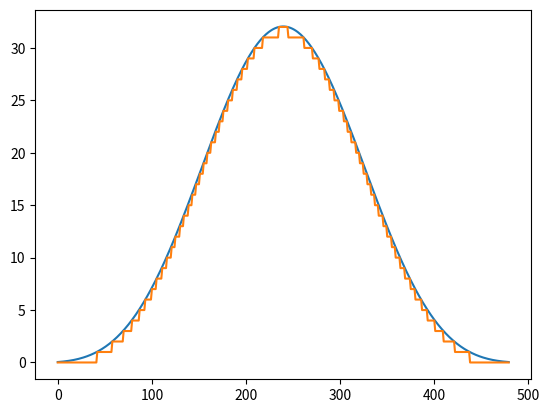
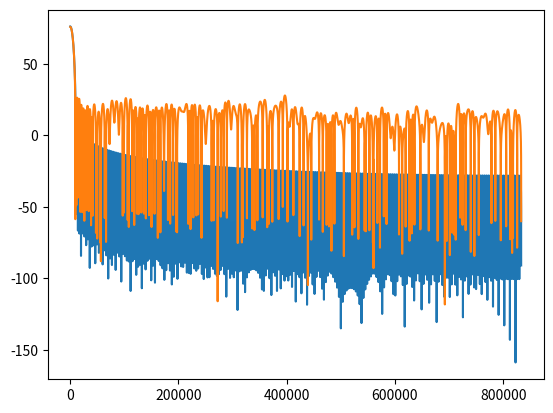

Python code for these plots, in order:
from scipy import signal
import numpy as np
import matplotlib.pyplot as plt

def create_pdm_decimation_filter_lut(taps=480, dc_offset=0.5):
    assert(taps % 8 == 0)

    sample_frequency = (16e6 * 10 / 3) / 32
    coefficients = signal.firwin2(taps,
                                  (0, 200, 1000, sample_frequency / 2),
                                  (1, 1, 0, 0),
                                  window=('kaiser', 8.6),
                                  fs=sample_frequency)

    # Scale the filter coefficients so that they fit nicely into an 8 bit
    # value in the lookup table.
    # TODO: the other constraint is to make sure the biggest return from the
    #       LUT filter can fit into 16 bits.
    gain_max = 0
    for i in range(0, len(coefficients), 8):
        gain = np.sum(coefficients[i:i + 8])
        if gain > gain_max:
            gain_max = gain
    print(gain_max)
    scale = 256 / gain_max
    #scale = 2**16 / gain_max
    print(scale)
    coefficients_scaled = scale * coefficients
    coefficients_integer = np.array(coefficients_scaled, dtype=int)

    lookup_table = []
    for i in range(0, len(coefficients_integer), 8):
        lookup_table_inner = []
        for pdm in range(256):
            filter_sum = 0
            for shift in range(8):
                filter_sum += coefficients_integer[i + shift] * ((pdm & 1) - dc_offset)
                pdm = pdm >> 1
            lookup_table_inner.append(filter_sum)
        lookup_table.append(lookup_table_inner)
    lookup_table = np.array(lookup_table, dtype=int)

    return lookup_table, coefficients_integer, coefficients_scaled

def decimate_pdm(signal, filter_lut, taps=480, dec=120):
    assert(taps % 8 == 0)
    assert(dec  % 8 == 0)
    assert(filter_lut.shape[0] == taps // 8)
    assert(filter_lut.shape[1] == 256)

    stages = taps // dec
    taps8  = taps // 8
    dec8   = dec // 8

    results = stages * [0]
    steps   = stages * [0]
    for i in range(stages):
        steps[i] = (taps8 - i * dec8) % taps8

    warm = False
    signal_filtered = []
    for pdm in signal:
        for i in range(stages):
            results[i] += filter_lut[steps[i]][pdm]
            steps[i] += 1
            if steps[i] == taps8:
                steps[i] = 0
                if warm:
                    signal_filtered.append(results[i])
            results[i]
        warm = True
    return np.array(signal_filtered)

a = None

if __name__=="__main__":
    filter_lut, filter_coef_int, filter_coef = create_pdm_decimation_filter_lut()
    a = filter_lut

    fs = (16e6 * 10 / 3) / 32
    w, h = signal.freqz(filter_coef, worN=4**10)
    frequency = 0.5 * fs * w / np.pi
    amplitude = 20 * np.log10(np.abs(h))

    w, h = signal.freqz(filter_coef_int, worN=4**10)
    frequency_int = 0.5 * fs * w / np.pi
    amplitude_int = 20 * np.log10(np.abs(h))

    dc = amplitude_int[0]
    i = 0
    while i < len(amplitude_int) and amplitude_int[i] > dc - 3:
        i += 1
    print(f'fir -3dB frequency -> {frequency_int[i]}Hz')
    while i < len(amplitude_int) and amplitude_int[i] > dc - 10:
        i += 1
    print(f'fir -10dB frequency -> {frequency_int[i]}Hz')
    while i < len(amplitude_int) and amplitude_int[i] > dc - 20:
        i += 1

    plt.figure()
    plt.plot(filter_coef)
    plt.plot(filter_coef_int)
    plt.pause(0.1)
    plt.figure()
    plt.plot(frequency, amplitude)
    plt.plot(frequency_int, amplitude_int)
    plt.pause(0.1)

    decimated_frequency = 2 * frequency_int[i]
    #decimation_rate = int(fs / decimated_frequency)
    decimation_rate = 120#8 * (decimation_rate // 8)
    decimated_frequency_actual = fs / decimation_rate
    print(f'fir -{20}dB frequency -> {frequency[i]}Hz')
    print(f'decimation frequency target -> {decimated_frequency}Hz')
    print(f'decimation rate -> {decimation_rate}')
    print(f'actual decimation frequency -> {decimated_frequency_actual}Hz')

    tab = 4*' '
    output = 'const int8_t filter_lookup_table[FILTER_TAPS8][256] = {\n'
    output += tab + '{\n'
    for i in range(len(filter_lut)):
        line = []
        for j in range(len(filter_lut[i])):
            line += ['{:6d}'.format(filter_lut[i][j])]
            if len(line) == 16:
                output += 2*tab + ', '.join(line)
                if j < len(filter_lut[i]) - 1:
                    output += ','
                output += '\n'
                line = []
        output += tab + '}'
        if i < len(filter_lut) - 1:
            output += ', {'
        output += '\n'
    output += '};\n'
    output += '\n'

    with open('filter.c', 'w') as output_file:
        output_file.write(output)
